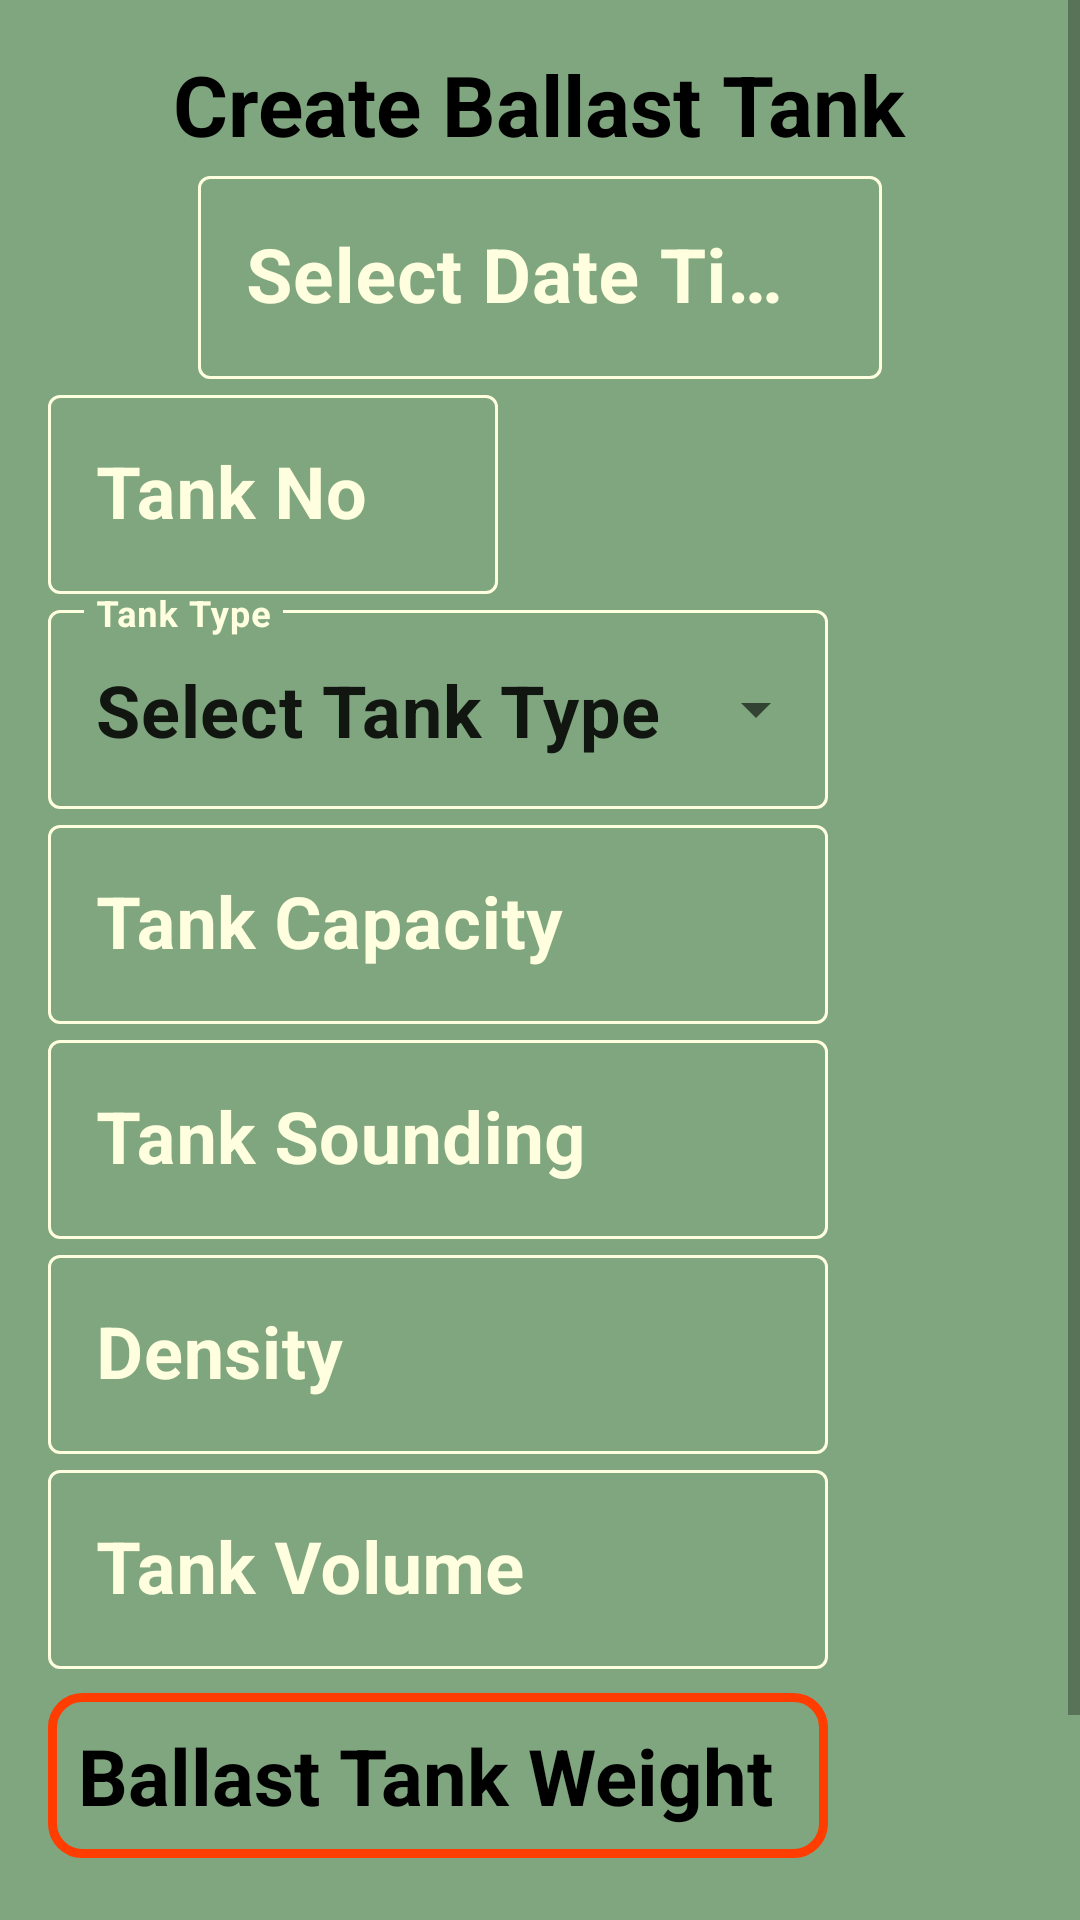

This screen was rendered from an Android layout file. Write that file and the resources it references.
<!-- AndroidManifest.xml: application theme Theme.ShipCalculation -->
<!-- res/layout/activity_create_ballast_tank.xml -->
<?xml version="1.0" encoding="utf-8"?>
<ScrollView xmlns:android="http://schemas.android.com/apk/res/android"
    xmlns:tools="http://schemas.android.com/tools"
    xmlns:app="http://schemas.android.com/apk/res-auto"
    android:layout_width="match_parent"
    android:layout_height="match_parent"
    android:fillViewport="true"
    tools:context=".CreateBallastTankActivity">

    <LinearLayout
        android:layout_width="match_parent"
        android:layout_height="wrap_content"
        android:background="#80A680"
        android:orientation="vertical"
        android:padding="16dp">

        <TextView
            android:id="@+id/textViewTitle"
            android:layout_width="wrap_content"
            android:layout_height="wrap_content"
            android:layout_gravity="center_horizontal"
            android:text="@string/create_ballast_tank"
            android:textColor="@color/black"
            android:textSize="28sp"
            android:textStyle="bold" />


        <com.google.android.material.textfield.TextInputLayout
            android:id="@+id/dateTimeLayout"
            style="@style/Widget.MaterialComponents.TextInputLayout.OutlinedBox"
            android:layout_width="match_parent"
            android:layout_height="wrap_content"
            android:layout_marginStart="50dp"
            android:layout_marginEnd="50dp"
            android:hint="@string/select_date_time"
            android:textColorHint="@color/progress_bar_background_yellow"
            app:boxStrokeColor="@color/text_input_box_stroke_color_selector">

            <com.google.android.material.textfield.TextInputEditText
                android:id="@+id/editTextDateTime"
                android:layout_width="match_parent"
                android:layout_height="wrap_content"
                android:inputType="date"
                android:selectAllOnFocus="true"
                android:textSize="25sp"
                android:textStyle="bold" />
        </com.google.android.material.textfield.TextInputLayout>

        <com.google.android.material.textfield.TextInputLayout
            android:id="@+id/tankNoLayout"
            style="@style/Widget.MaterialComponents.TextInputLayout.OutlinedBox"
            android:layout_width="150dp"
            android:layout_height="wrap_content"
            android:hint="@string/tank_no"
            android:textColorHint="@color/progress_bar_background_yellow"
            app:boxStrokeColor="@color/text_input_box_stroke_color_selector">

            <com.google.android.material.textfield.TextInputEditText
                android:id="@+id/editTextTankNo"
                android:layout_width="match_parent"
                android:layout_height="wrap_content"
                android:inputType="textCapCharacters"
                android:selectAllOnFocus="true"
                android:textSize="24sp"
                android:textStyle="bold" />
        </com.google.android.material.textfield.TextInputLayout>


        <com.google.android.material.textfield.TextInputLayout
            android:id="@+id/tankTypeLayout"
            style="@style/Widget.MaterialComponents.TextInputLayout.OutlinedBox.ExposedDropdownMenu"
            android:layout_width="260dp"
            android:layout_height="wrap_content"
            android:hint="@string/tank_type"
            android:textColorHint="@color/progress_bar_background_yellow"
            app:boxStrokeColor="@color/text_input_box_stroke_color_selector">

            <AutoCompleteTextView
                android:id="@+id/autoCompleteTankType"
                android:layout_width="match_parent"
                android:layout_height="wrap_content"
                android:hint="@string/select_tank_type"
                android:inputType="textCapCharacters"
                android:selectAllOnFocus="true"
                android:text="@string/select_tank_type"
                android:textSize="24sp"
                android:textStyle="bold" />

        </com.google.android.material.textfield.TextInputLayout>

        <com.google.android.material.textfield.TextInputLayout
            android:id="@+id/tankCapacityLayout"
            style="@style/Widget.MaterialComponents.TextInputLayout.OutlinedBox"
            android:layout_width="260dp"
            android:layout_height="wrap_content"
            android:hint="@string/tank_capacity"
            android:textColorHint="@color/progress_bar_background_yellow"
            app:boxStrokeColor="@color/text_input_box_stroke_color_selector">

            <com.google.android.material.textfield.TextInputEditText
                android:id="@+id/editTextTankCapacity"
                android:layout_width="match_parent"
                android:layout_height="wrap_content"
                android:inputType="numberDecimal"
                android:selectAllOnFocus="true"
                android:textSize="24sp"
                android:textStyle="bold" />
        </com.google.android.material.textfield.TextInputLayout>

        <com.google.android.material.textfield.TextInputLayout
            android:id="@+id/tankSoundingLayout"
            style="@style/Widget.MaterialComponents.TextInputLayout.OutlinedBox"
            android:layout_width="260dp"
            android:layout_height="wrap_content"
            android:hint="@string/tank_sounding"
            android:textColorHint="@color/progress_bar_background_yellow"
            app:boxStrokeColor="@color/text_input_box_stroke_color_selector">

            <com.google.android.material.textfield.TextInputEditText
                android:id="@+id/editTextTankSounding"
                android:layout_width="match_parent"
                android:layout_height="wrap_content"
                android:inputType="numberDecimal"
                android:selectAllOnFocus="true"
                android:textSize="24sp"
                android:textStyle="bold" />
        </com.google.android.material.textfield.TextInputLayout>

        <com.google.android.material.textfield.TextInputLayout
            android:id="@+id/densityLayout"
            style="@style/Widget.MaterialComponents.TextInputLayout.OutlinedBox"
            android:layout_width="260dp"
            android:layout_height="wrap_content"
            android:hint="@string/density"
            android:textColorHint="@color/progress_bar_background_yellow"
            app:boxStrokeColor="@color/text_input_box_stroke_color_selector">

            <com.google.android.material.textfield.TextInputEditText
                android:id="@+id/editTextDensity"
                android:layout_width="match_parent"
                android:layout_height="wrap_content"
                android:inputType="numberDecimal"
                android:selectAllOnFocus="true"
                android:textSize="24sp"
                android:textStyle="bold" />
        </com.google.android.material.textfield.TextInputLayout>

        <com.google.android.material.textfield.TextInputLayout
            android:id="@+id/tankVolumeLayout"
            style="@style/Widget.MaterialComponents.TextInputLayout.OutlinedBox"
            android:layout_width="260dp"
            android:layout_height="wrap_content"
            android:hint="@string/tank_volume"
            android:textColorHint="@color/progress_bar_background_yellow"
            app:boxStrokeColor="@color/text_input_box_stroke_color_selector">

            <com.google.android.material.textfield.TextInputEditText
                android:id="@+id/editTextTankVolume"
                android:layout_width="match_parent"
                android:layout_height="wrap_content"
                android:inputType="numberDecimal"
                android:selectAllOnFocus="true"
                android:textSize="24sp"
                android:textStyle="bold" />
        </com.google.android.material.textfield.TextInputLayout>

        <TextView
            android:id="@+id/textViewTankWeight"
            android:layout_width="260dp"
            android:layout_height="wrap_content"
            android:layout_marginTop="8dp"
            android:layout_marginBottom="16dp"
            android:background="@drawable/border_text_color"
            android:hint="@string/ballast_tank_weight"
            android:padding="10dp"
            android:text="@string/ballast_tank_weight"
            android:textColor="@color/black"
            android:textSize="26sp"
            android:textStyle="bold" />

        <Button
            android:id="@+id/buttonCreateBallastTank"
            android:layout_width="300dp"
            android:layout_height="55dp"
            android:layout_gravity="center_horizontal"
            android:text="@string/create_ballast_tank"
            android:textSize="20sp"
            android:layout_marginBottom="10dp" />

    </LinearLayout>

</ScrollView>
<!-- resources referenced by this layout -->
<resources>
  <color name="black">#FF000000</color>
  <color name="progress_bar_background_yellow">#FFFFE0</color>
  <!-- drawable border_text_color (drawable) -->
  <?xml version="1.0" encoding="utf-8"?>
  <shape xmlns:android="http://schemas.android.com/apk/res/android">
  
      <stroke
          android:width="3dp"
          android:color="#FF3D00"
          />
      <corners android:radius="10dp" /> 
  
  </shape>
  <string name="ballast_tank_weight">Ballast Tank Weight</string>
  <string name="create_ballast_tank">Create Ballast Tank</string>
  <string name="density">Density</string>
  <string name="select_date_time">Select Date Time</string>
  <string name="select_tank_type">Select Tank Type</string>
  <string name="tank_capacity">Tank Capacity</string>
  <string name="tank_no">Tank No</string>
  <string name="tank_sounding">Tank Sounding</string>
  <string name="tank_type">Tank Type</string>
  <string name="tank_volume">Tank Volume</string>
  <style name="Theme.ShipCalculation" parent="Theme.MaterialComponents.Light.NoActionBar">
      
      <item name="colorPrimary">@color/red</item>
      <item name="colorPrimaryVariant">@color/purple_700</item>
      <item name="colorOnPrimary">@color/black</item>
      
      <item name="colorSecondary">@color/white</item>
      <item name="colorSecondaryVariant">@color/teal_700</item>
      <item name="colorOnSecondary">@color/black</item>
      
      <item name="android:statusBarColor">?attr/colorPrimaryVariant</item>
      
  </style>
  <color name="red">#FD1603</color>
  <color name="purple_700">#FF3700B3</color>
  <color name="white">#FFFFFFFF</color>
  <color name="teal_700">#FF018786</color>
</resources>
